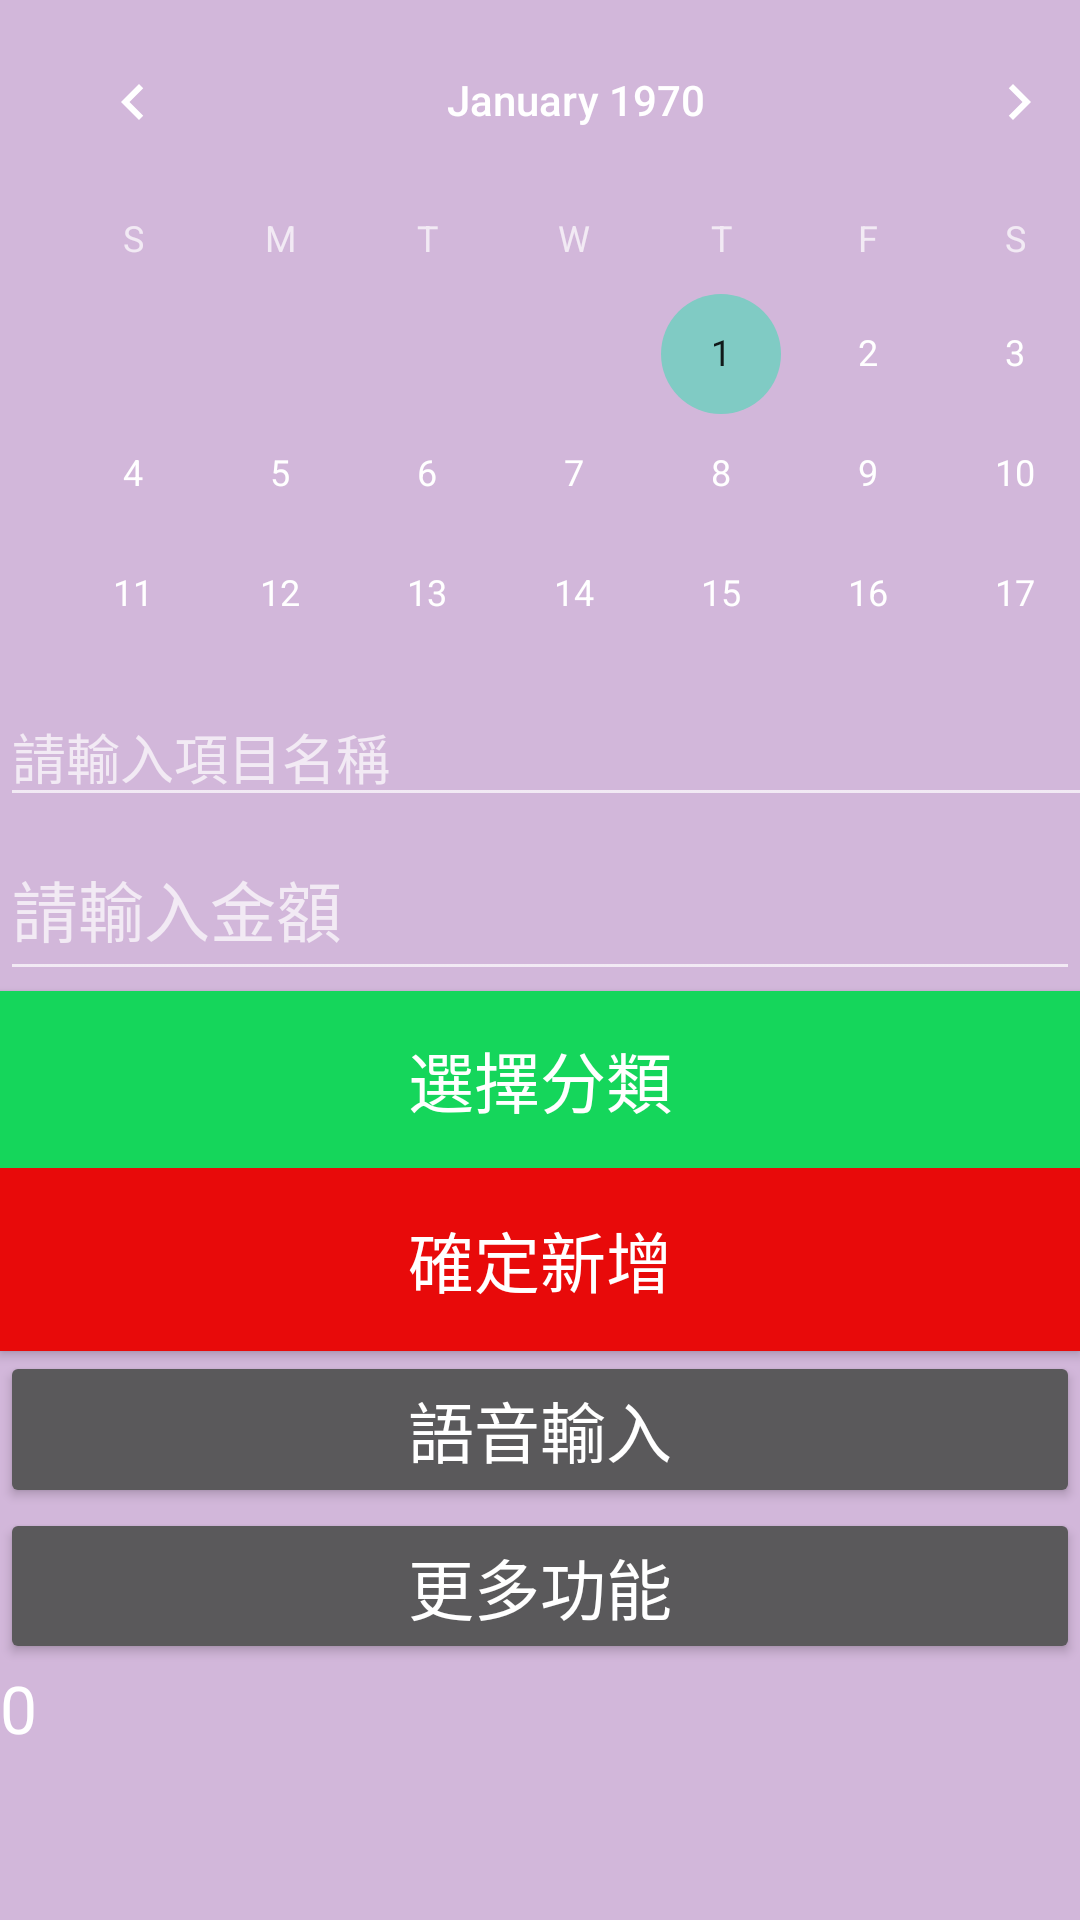

This screen was rendered from an Android layout file. Write that file and the resources it references.
<!-- AndroidManifest.xml: application theme Theme.AppCompat.NoActionBar -->
<!-- res/layout/activity_enter.xml -->
<?xml version="1.0" encoding="utf-8"?>
<LinearLayout xmlns:android="http://schemas.android.com/apk/res/android"
    xmlns:app="http://schemas.android.com/apk/res-auto"
    xmlns:tools="http://schemas.android.com/tools"
    android:layout_width="match_parent"
    android:layout_height="match_parent"
    android:background="#D2B7DA"
    android:orientation="vertical"
    tools:context=".enter">

    <CalendarView
        android:id="@+id/calendarView"
        android:layout_width="384dp"
        android:layout_height="229dp"
        android:focusedMonthDateColor="#111111"
        android:weekSeparatorLineColor="#FA8000"
        />

    <EditText
        android:id="@+id/editTextTextPersonName3"
        android:layout_width="427dp"
        android:layout_height="wrap_content"
        android:ems="10"
        android:hint="請輸入項目名稱"
        android:inputType="textPersonName" />

    <EditText
        android:id="@+id/editTextTextPersonName4"
        android:layout_width="match_parent"
        android:layout_height="58dp"
        android:ems="10"
        android:hint="請輸入金額"
        android:inputType="textPersonName"
        android:textAppearance="@style/TextAppearance.AppCompat.Large" />

    <Button
        android:id="@+id/button13"
        android:layout_width="match_parent"
        android:layout_height="59dp"
        android:background="#15D65B"
        android:onClick="to_category"
        android:text="選擇分類"
        android:textAppearance="@style/TextAppearance.AppCompat.Large" />

    <Button
        android:id="@+id/button11"
        android:layout_width="match_parent"
        android:layout_height="61dp"
        android:background="#E80A0A"
        android:text="確定新增"
        android:textAppearance="@style/TextAppearance.AppCompat.Large" />

    <Button
        android:id="@+id/button14"
        android:layout_width="match_parent"
        android:layout_height="wrap_content"
        android:text="語音輸入"
        android:textAppearance="@style/TextAppearance.AppCompat.Large" />

    <Button
        android:id="@+id/button15"
        android:layout_width="match_parent"
        android:layout_height="52dp"
        android:onClick="to_more"
        android:text="更多功能"
        android:textAppearance="@style/TextAppearance.AppCompat.Large" />

    <TextView
        android:id="@+id/textView14"
        android:layout_width="match_parent"
        android:layout_height="wrap_content"
        android:text="0"
        android:textAppearance="@style/TextAppearance.AppCompat.Large" />
</LinearLayout>
<!-- resources referenced by this layout -->
<resources>

</resources>
